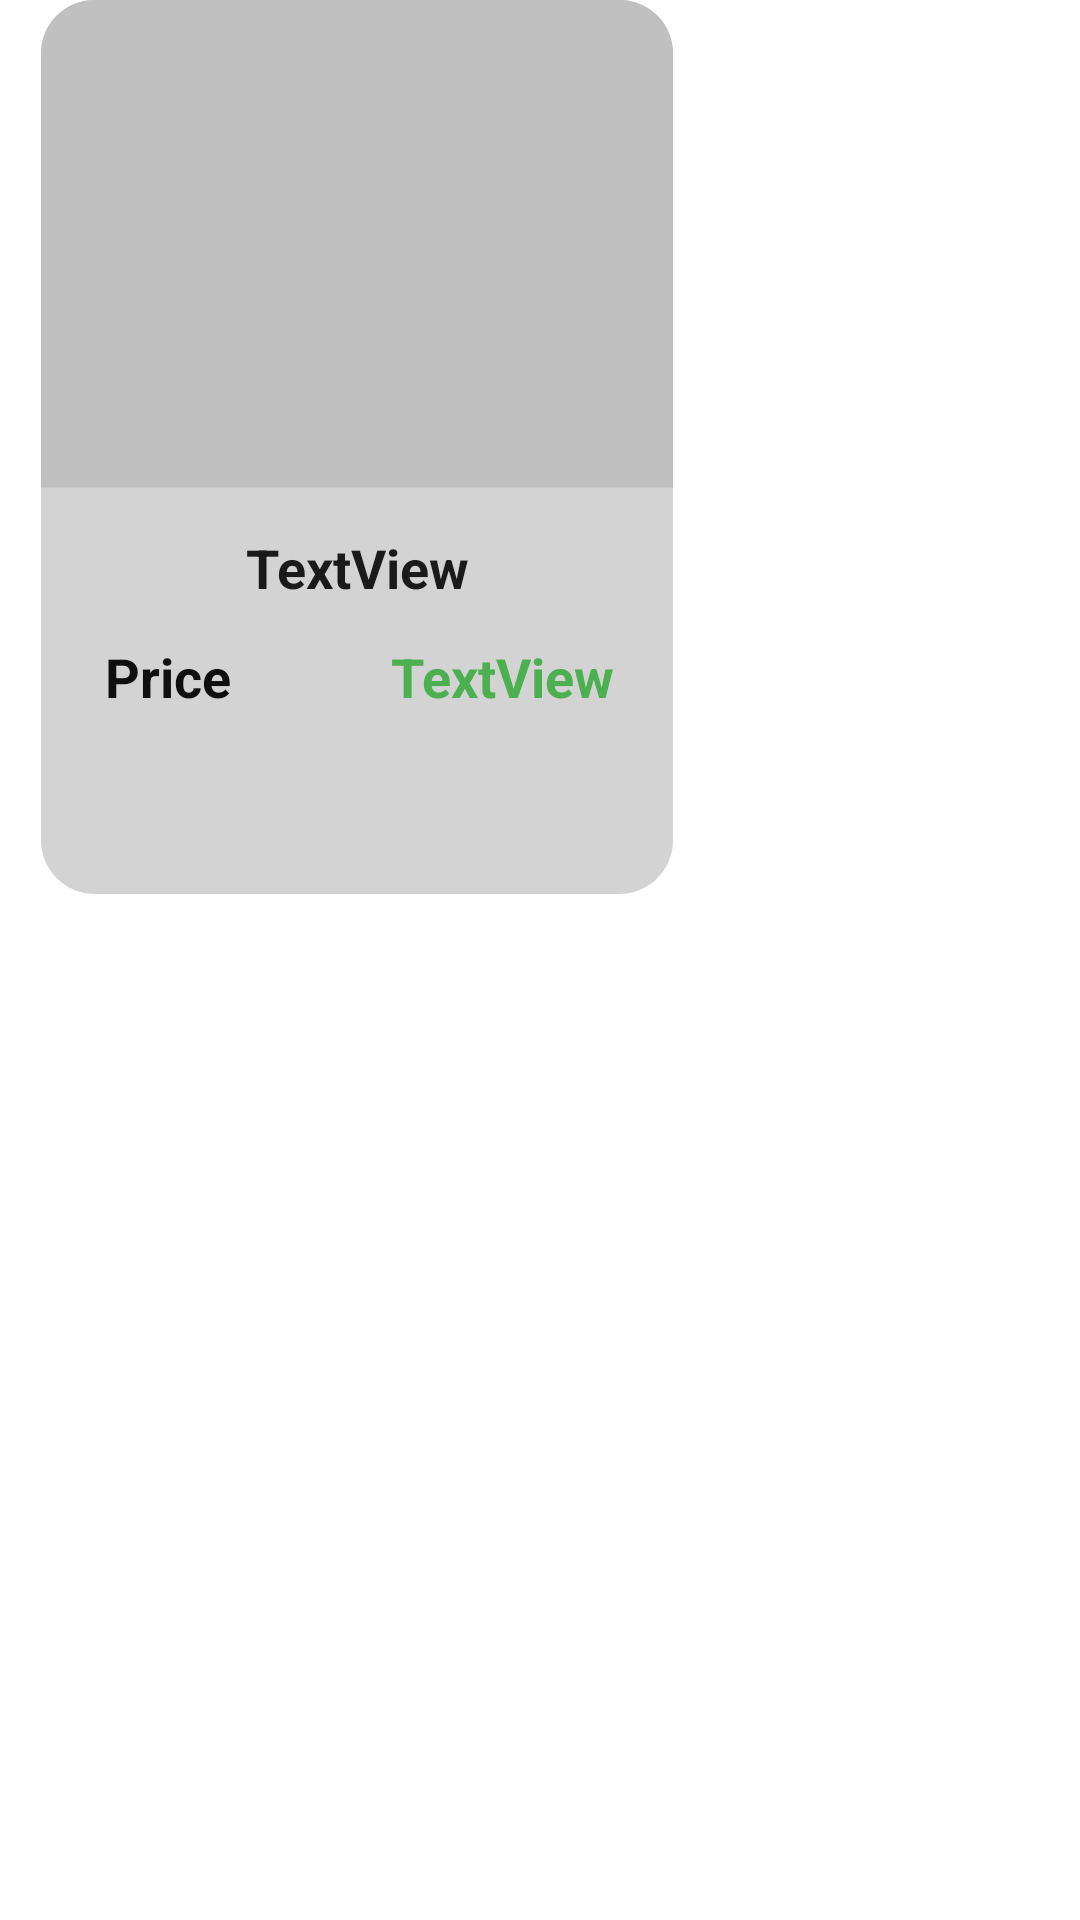

Write the Android layout XML for this screen, with the resource values it uses.
<!-- AndroidManifest.xml: application theme Theme.KFC -->
<!-- res/layout/product_items.xml -->
<?xml version="1.0" encoding="utf-8"?>
<androidx.constraintlayout.widget.ConstraintLayout
    xmlns:android="http://schemas.android.com/apk/res/android"
    xmlns:app="http://schemas.android.com/apk/res-auto"
    xmlns:tools="http://schemas.android.com/tools"
    android:layout_width="match_parent"
    android:layout_height="match_parent">

    <ImageView
        android:id="@+id/imageView2"
        android:layout_width="238dp"
        android:layout_height="298dp"
        app:layout_constraintBottom_toBottomOf="parent"
        app:layout_constraintEnd_toEndOf="parent"
        app:layout_constraintHorizontal_bias="0.0"
        app:layout_constraintStart_toStartOf="parent"
        app:layout_constraintTop_toTopOf="parent"
        app:layout_constraintVertical_bias="0.0"
        app:srcCompat="@drawable/ic_card" />

    <ImageView
        android:id="@+id/prod_img"
        android:layout_width="113dp"
        android:layout_height="105dp"
        android:layout_marginTop="40dp"
        android:layout_marginEnd="44dp"
        app:layout_constraintEnd_toEndOf="@+id/imageView2"
        app:layout_constraintHorizontal_bias="0.753"
        app:layout_constraintStart_toStartOf="parent"
        app:layout_constraintTop_toTopOf="@+id/imageView2"
        tools:srcCompat="@tools:sample/avatars" />

    <TextView
        android:id="@+id/prod_name"
        android:layout_width="0dp"
        android:layout_height="wrap_content"
        android:layout_marginTop="32dp"
        android:freezesText="false"
        android:text="TextView"
        android:textAlignment="center"
        android:textColor="#1B1A1A"
        android:textIsSelectable="false"
        android:textSize="18sp"
        android:textStyle="bold"
        app:layout_constraintEnd_toEndOf="@+id/imageView2"
        app:layout_constraintHorizontal_bias="0.0"
        app:layout_constraintStart_toStartOf="parent"
        app:layout_constraintTop_toBottomOf="@+id/prod_img" />

    <LinearLayout
        android:layout_width="238dp"
        android:layout_height="35dp"
        android:layout_marginTop="12dp"
        android:orientation="horizontal"
        app:layout_constraintTop_toBottomOf="@+id/prod_name"
        tools:layout_editor_absoluteX="0dp">

        <TextView
            android:id="@+id/textView4"
            android:layout_width="112dp"
            android:layout_height="wrap_content"
            android:text="Price"
            android:textAlignment="center"
            android:textColor="#100F0F"
            android:textSize="18sp"
            android:textStyle="bold" />

        <TextView
            android:id="@+id/prod_price"
            android:layout_width="111dp"
            android:layout_height="wrap_content"
            android:text="TextView"
            android:textAlignment="center"
            android:textColor="#4CAF50"
            android:textSize="18sp"
            android:textStyle="bold" />
    </LinearLayout>

</androidx.constraintlayout.widget.ConstraintLayout>
<!-- resources referenced by this layout -->
<resources>
  <!-- drawable ic_card (drawable-v24) -->
  <vector xmlns:android="http://schemas.android.com/apk/res/android"
      android:width="595.28dp"
      android:height="841.89dp"
      android:viewportWidth="595.28"
      android:viewportHeight="841.89">
    <path
        android:pathData="M544.64,841.89h-494C22.67,841.89 0,819.22 0,791.25V50.64C0,22.67 22.67,0 50.64,0h494c27.97,0 50.64,22.67 50.64,50.64v740.61C595.28,819.22 572.6,841.89 544.64,841.89z"
        android:fillColor="#D3D3D3"/>
    <path
        android:pathData="M595.28,459H0V50.07C0,22.42 22.42,0 50.07,0h495.14c27.65,0 50.07,22.42 50.07,50.07V459z"
        android:fillColor="#C0C0C0"/>
  </vector>
  <style name="Theme.KFC" parent="Theme.MaterialComponents.DayNight.NoActionBar">
          
          <item name="colorPrimary">@color/purple_500</item>
          <item name="colorPrimaryVariant">@color/purple_700</item>
          <item name="colorOnPrimary">@color/white</item>
          
          <item name="colorSecondary">@color/teal_200</item>
          <item name="colorSecondaryVariant">@color/teal_700</item>
          <item name="colorOnSecondary">@color/black</item>
          
          <item name="android:statusBarColor" tools:targetApi="l">?attr/colorPrimaryVariant</item>
          
      </style>
  <!-- not gathered from this repository: default colours our renderer supplied (Android Studio template values) -->
  <color name="purple_500">#FF6200EE</color>
  <color name="purple_700">#FF3700B3</color>
  <color name="teal_200">#FF03DAC5</color>
  <color name="teal_700">#FF018786</color>
  <color name="black">#FF000000</color>
  <color name="white">#FFFFFFFF</color>
</resources>
